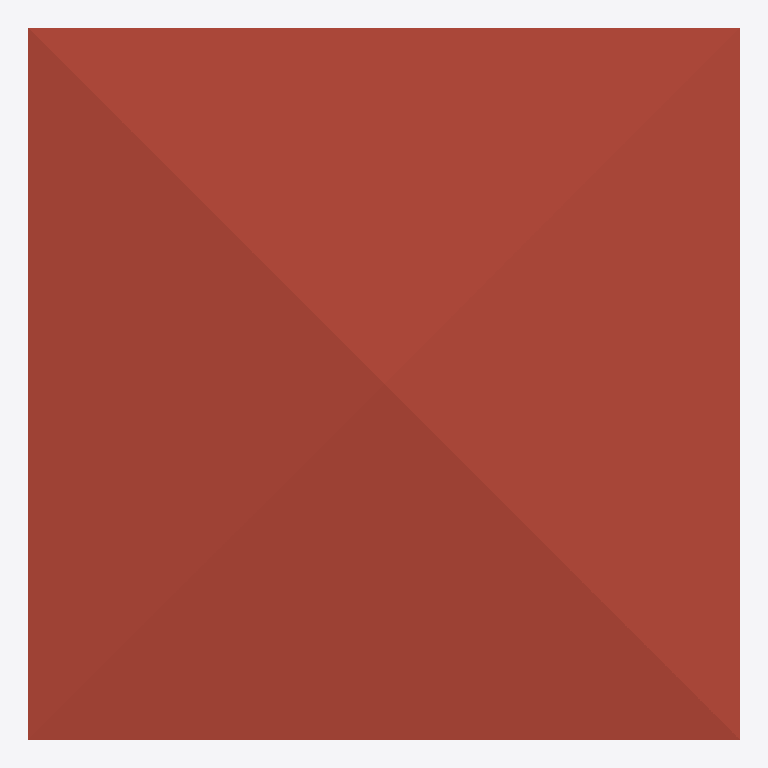
Plan cut of the same IFC building model at storey 'Roof' (level 6.00 m, cut at 7.40 m), seen from above with north up, elements coloured by IFC class: 1 roof (red-brown). Cut surfaces are drawn darker.
Extent 10.0 m × 10.0 m × 7.0 m (x, y, z). Storeys (3): GF at 0.00 m; 2F at 3.00 m; Roof at 6.00 m. Elements (70): 29 IfcWall, 15 IfcRailing, 9 IfcDoor, 9 IfcWindow, 4 IfcSlab, 2 IfcStairFlight, 1 IfcCovering, 1 IfcRoof.

HEADER;
FILE_DESCRIPTION(('ViewDefinition[DesignTransferView]'),'2;1');
FILE_NAME('s04-activity.ifc','2026-10-06T17:44:39+08:00',(''),(''),'IfcOpenShell 0.8.5-post1','Bonsai 0.8.5-post1','Nobody');
FILE_SCHEMA(('IFC4'));
ENDSEC;
DATA;
#1=IFCPROJECT('1u0eWZfjT7P82Blc7RhKEA',$,'My Project',$,$,$,$,(#10,#22),#5);
#27=IFCSITE('0vrOcHcOT6J8nzUJla6V0R',$,'My Site',$,$,#50,$,$,$,$,$,$,$,$);
#33=IFCBUILDING('1h2r4jUqH2lfD9$Na7zWzl',$,'My Building',$,$,#56,$,$,$,$,$,$);
#39=IFCBUILDINGSTOREY('3A$ayLe850y9$09jngp5du',$,'2F',$,$,#9003,$,$,$,$);
#63=IFCBUILDINGSTOREY('0wJWa_EtXE08GUcHf3D34j',$,'GF',$,$,#79,$,$,$,$);
#12735=IFCBUILDINGSTOREY('3mN$WW92D9hwPzyhc6BCuk',$,'Roof',$,$,#12756,$,$,$,$);
#12780=IFCROOF('2dqKj5hPbAgeey$dt$HRh_',$,'Roof',$,$,#12806,#12789,$,$);
ENDSEC;
